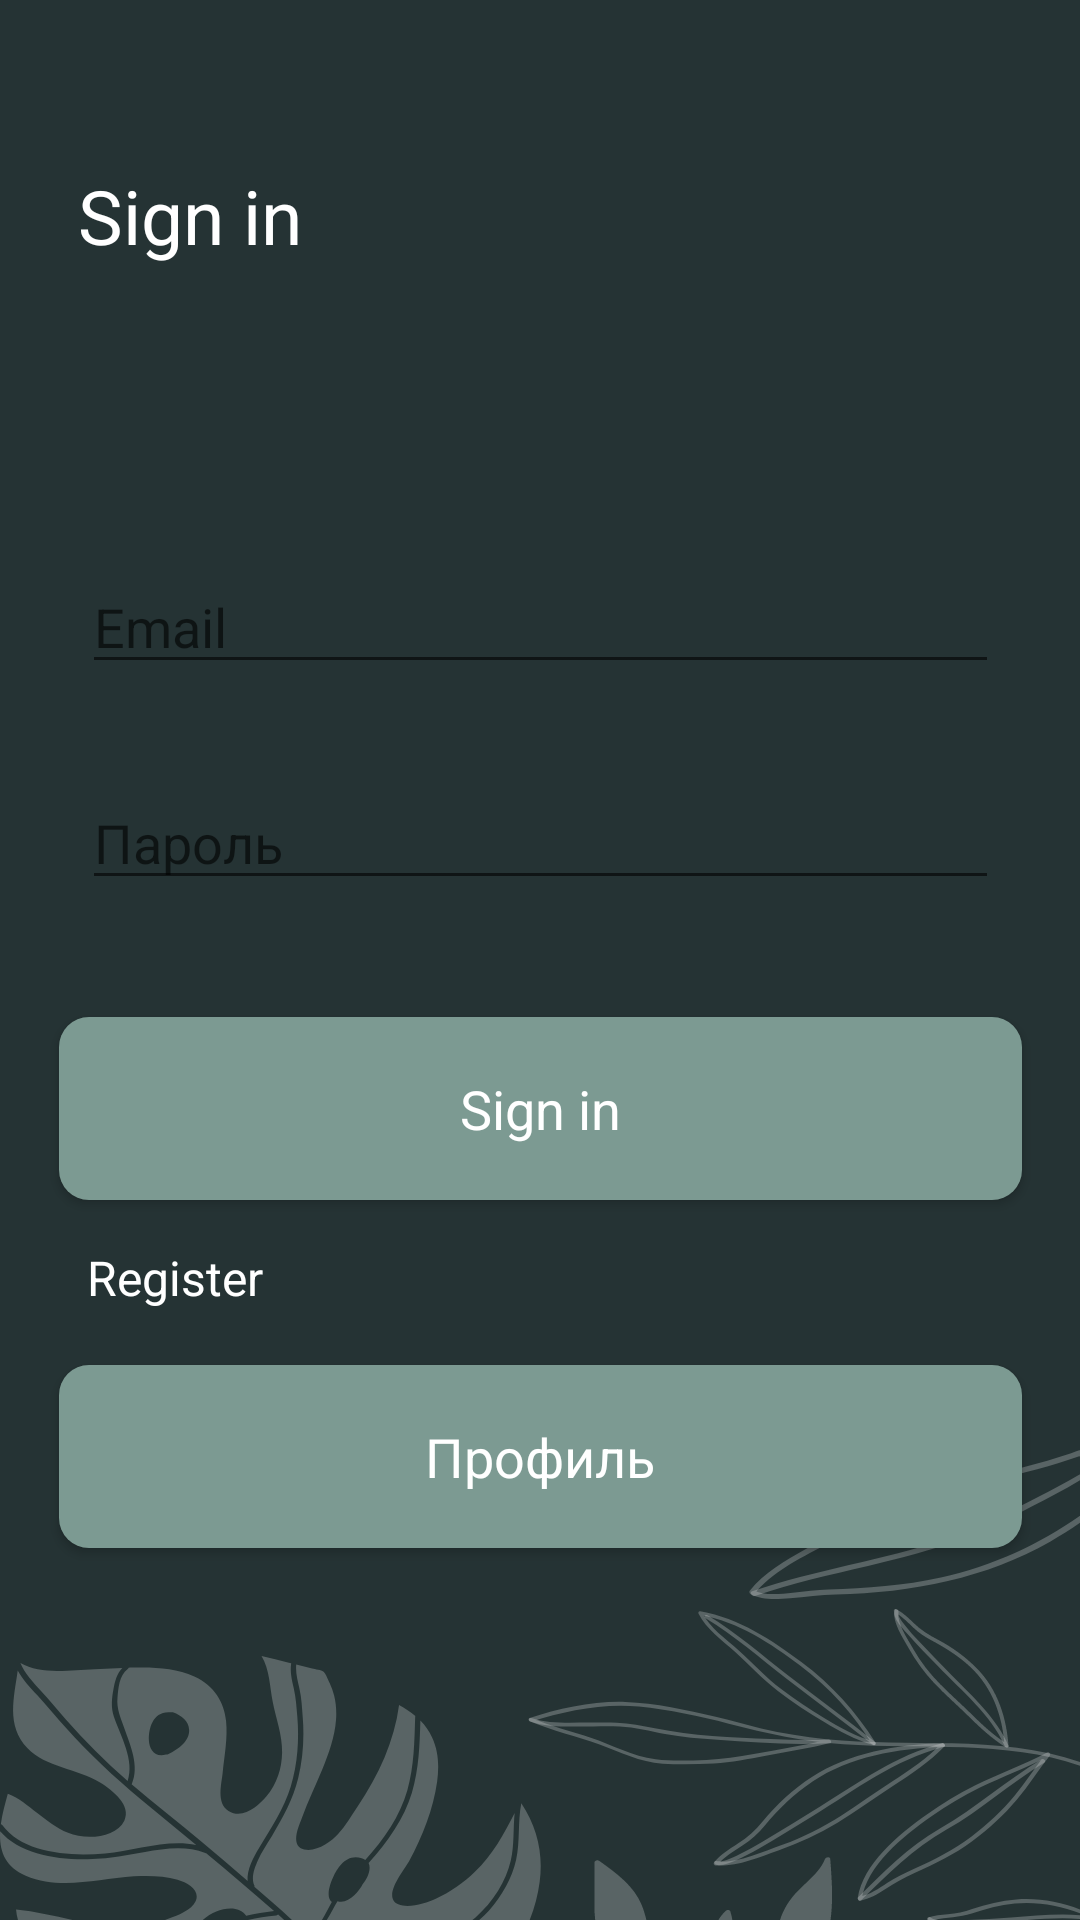

Write the Android layout XML for this screen, with the resource values it uses.
<!-- AndroidManifest.xml: application theme Theme.MADMeditation -->
<!-- res/layout/login.xml -->
<?xml version="1.0" encoding="utf-8"?>
<androidx.constraintlayout.widget.ConstraintLayout xmlns:android="http://schemas.android.com/apk/res/android"
    xmlns:app="http://schemas.android.com/apk/res-auto"
    xmlns:tools="http://schemas.android.com/tools"
    tools:context=".Login"
    android:layout_width="match_parent"
    android:layout_height="match_parent"
    android:background="@drawable/login">


    <ImageView
        android:layout_width="wrap_content"
        android:layout_height="wrap_content"
        android:layout_marginBottom="480dp"
        android:background="@android:color/transparent"
        android:src="@drawable/logo_login"
        app:layout_constraintBottom_toBottomOf="parent"
        app:layout_constraintEnd_toEndOf="parent"
        app:layout_constraintHorizontal_bias="0.0"
        app:layout_constraintStart_toStartOf="parent" />


    <TextView
        android:layout_width="87dp"
        android:layout_height="41dp"
        android:layout_marginBottom="544dp"
        android:text="Sign in"
        android:textSize="25dp"
        app:layout_constraintBottom_toBottomOf="parent"
        app:layout_constraintEnd_toEndOf="parent"
        app:layout_constraintHorizontal_bias="0.095"
        app:layout_constraintStart_toStartOf="parent" />


    <EditText
        android:id="@+id/editTextTextEmailAddress"
        android:layout_width="305.5dp"
        android:layout_height="0dp"
        android:layout_marginBottom="412dp"
        android:ems="10"
        android:inputType="textEmailAddress"
        app:layout_constraintBottom_toBottomOf="parent"
        app:layout_constraintEnd_toEndOf="parent"
        app:layout_constraintStart_toStartOf="parent"
        android:hint="Email"/>


    <EditText
        android:id="@+id/editTextTextPassword"
        android:layout_width="305.5dp"
        android:layout_height="0dp"
        android:layout_marginBottom="340dp"
        android:ems="10"
        android:inputType="textPassword"
        app:layout_constraintBottom_toBottomOf="parent"
        app:layout_constraintEnd_toEndOf="parent"
        app:layout_constraintStart_toStartOf="parent"
        android:hint="Пароль"/>


    <Button
        android:id="@+id/button"
        android:layout_width="321dp"
        android:layout_height="61dp"
        android:layout_marginBottom="240dp"
        android:background="@drawable/login_button"
        android:text="Sign in"
        android:textSize="18dp"
        app:layout_constraintBottom_toBottomOf="parent"
        app:layout_constraintEnd_toEndOf="parent"
        app:layout_constraintStart_toStartOf="parent" />


    <TextView
        android:id="@+id/textView2"
        android:layout_width="302dp"
        android:layout_height="25dp"
        android:layout_marginBottom="200dp"
        android:text="Register"
        android:textSize="16dp"
        app:layout_constraintBottom_toBottomOf="parent"
        app:layout_constraintEnd_toEndOf="parent"
        app:layout_constraintStart_toStartOf="parent" />


    <Button
        android:id="@+id/button2"
        android:layout_width="321dp"
        android:layout_height="61dp"
        android:layout_marginBottom="124dp"
        android:background="@drawable/login_button"
        android:text="Профиль"
        android:textSize="18dp"
        app:layout_constraintBottom_toBottomOf="parent"
        app:layout_constraintEnd_toEndOf="parent"
        app:layout_constraintStart_toStartOf="parent" />
    
</androidx.constraintlayout.widget.ConstraintLayout>
<!-- resources referenced by this layout -->
<resources>
  <!-- drawable login: vector/xml drawable (drawable, 23163 chars, omitted) -->
  <!-- drawable login_button (drawable) -->
  <shape xmlns:android="http://schemas.android.com/apk/res/android">
      <corners android:radius="10dp" />
      <solid android:color="#7C9A92" />
  </shape>
  <style name="Theme.MADMeditation" parent="Base.Theme.MADMeditation" />
  <style name="Base.Theme.MADMeditation" parent="Theme.AppCompat.DayNight.NoActionBar">
          <item name="fontFamily"> @font/alegreya_medium </item>
          <item name="android:textColor">@color/white</item>
          <item name="textAllCaps">false</item>
          
          
      </style>
  <!-- not gathered from this repository: default colours our renderer supplied (Android Studio template values) -->
  <color name="white">#FFFFFFFF</color>
</resources>
